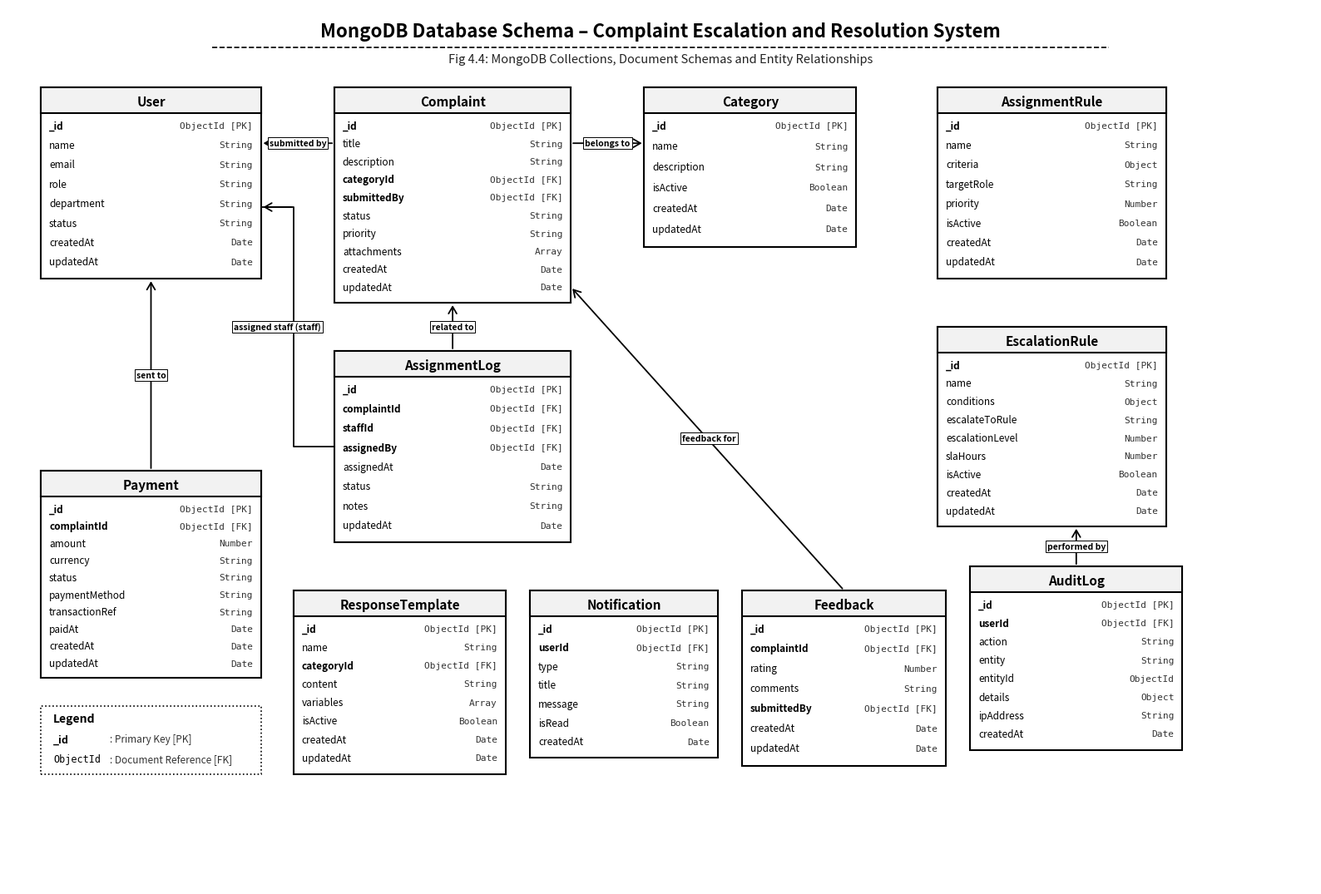

Write Python code to recreate this figure.
import matplotlib
matplotlib.use('Agg')
import matplotlib.pyplot as plt
import matplotlib.patches as patches

fig = plt.figure(figsize=(16, 11), dpi=300)
ax = fig.add_subplot(111)
ax.set_xlim(0, 1600)
ax.set_ylim(0, 1100)
ax.axis('off')

fig.patch.set_facecolor('#ffffff')
ax.set_facecolor('#ffffff')

# Title
ax.text(800, 1070, "MongoDB Database Schema – Complaint Escalation and Resolution System",
        ha='center', va='center', fontsize=16, fontweight='bold', color='#000000')
ax.plot([250, 1350], [1050, 1050], color='#000000', lw=1.2, linestyle='--')
ax.text(800, 1035, "Fig 4.4: MongoDB Collections, Document Schemas and Entity Relationships",
        ha='center', va='center', fontsize=10.5, fontstyle='italic', color='#222222')

def draw_table(ax, x, y, w, h, title, fields):
    box = patches.FancyBboxPatch((x, y - h), w, h, boxstyle="square,pad=0.0",
                                 facecolor='#ffffff', edgecolor='#000000', linewidth=1.5)
    ax.add_patch(box)
    
    header_h = 32
    header_box = patches.FancyBboxPatch((x, y - header_h), w, header_h, boxstyle="square,pad=0.0",
                                        facecolor='#f2f2f2', edgecolor='#000000', linewidth=1.5)
    ax.add_patch(header_box)
    
    ax.text(x + w/2, y - 18, title, ha='center', va='center', fontsize=11, fontweight='bold', color='#000000')
    
    curr_y = y - 48
    gap = (h - 45) / max(len(fields), 1)
    for name, ftype in fields:
        is_pk = "[PK]" in ftype
        is_fk = "[FK" in ftype
        fw = 'bold' if (is_pk or is_fk) else 'normal'
        ax.text(x + 10, curr_y, name, ha='left', va='center', fontsize=8.5, fontweight=fw, color='#000000')
        ax.text(x + w - 10, curr_y, ftype, ha='right', va='center', fontsize=8, fontfamily='monospace', color='#333333')
        curr_y -= gap

# 1. User
user_fields = [
    ("_id", "ObjectId [PK]"),
    ("name", "String"),
    ("email", "String"),
    ("role", "String"),
    ("department", "String"),
    ("status", "String"),
    ("createdAt", "Date"),
    ("updatedAt", "Date")
]
draw_table(ax, 40, 1000, 270, 240, "User", user_fields)

# 2. Complaint
complaint_fields = [
    ("_id", "ObjectId [PK]"),
    ("title", "String"),
    ("description", "String"),
    ("categoryId", "ObjectId [FK]"),
    ("submittedBy", "ObjectId [FK]"),
    ("status", "String"),
    ("priority", "String"),
    ("attachments", "Array"),
    ("createdAt", "Date"),
    ("updatedAt", "Date")
]
draw_table(ax, 400, 1000, 290, 270, "Complaint", complaint_fields)

# 3. Category
category_fields = [
    ("_id", "ObjectId [PK]"),
    ("name", "String"),
    ("description", "String"),
    ("isActive", "Boolean"),
    ("createdAt", "Date"),
    ("updatedAt", "Date")
]
draw_table(ax, 780, 1000, 260, 200, "Category", category_fields)

# 4. AssignmentRule
assign_fields = [
    ("_id", "ObjectId [PK]"),
    ("name", "String"),
    ("criteria", "Object"),
    ("targetRole", "String"),
    ("priority", "Number"),
    ("isActive", "Boolean"),
    ("createdAt", "Date"),
    ("updatedAt", "Date")
]
draw_table(ax, 1140, 1000, 280, 240, "AssignmentRule", assign_fields)

# 5. AssignmentLog
log_fields = [
    ("_id", "ObjectId [PK]"),
    ("complaintId", "ObjectId [FK]"),
    ("staffId", "ObjectId [FK]"),
    ("assignedBy", "ObjectId [FK]"),
    ("assignedAt", "Date"),
    ("status", "String"),
    ("notes", "String"),
    ("updatedAt", "Date")
]
draw_table(ax, 400, 670, 290, 240, "AssignmentLog", log_fields)

# 6. EscalationRule
esc_fields = [
    ("_id", "ObjectId [PK]"),
    ("name", "String"),
    ("conditions", "Object"),
    ("escalateToRule", "String"),
    ("escalationLevel", "Number"),
    ("slaHours", "Number"),
    ("isActive", "Boolean"),
    ("createdAt", "Date"),
    ("updatedAt", "Date")
]
draw_table(ax, 1140, 700, 280, 250, "EscalationRule", esc_fields)

# 7. Payment
pay_fields = [
    ("_id", "ObjectId [PK]"),
    ("complaintId", "ObjectId [FK]"),
    ("amount", "Number"),
    ("currency", "String"),
    ("status", "String"),
    ("paymentMethod", "String"),
    ("transactionRef", "String"),
    ("paidAt", "Date"),
    ("createdAt", "Date"),
    ("updatedAt", "Date")
]
draw_table(ax, 40, 520, 270, 260, "Payment", pay_fields)

# 8. ResponseTemplate
resp_fields = [
    ("_id", "ObjectId [PK]"),
    ("name", "String"),
    ("categoryId", "ObjectId [FK]"),
    ("content", "String"),
    ("variables", "Array"),
    ("isActive", "Boolean"),
    ("createdAt", "Date"),
    ("updatedAt", "Date")
]
draw_table(ax, 350, 370, 260, 230, "ResponseTemplate", resp_fields)

# 9. Notification
notif_fields = [
    ("_id", "ObjectId [PK]"),
    ("userId", "ObjectId [FK]"),
    ("type", "String"),
    ("title", "String"),
    ("message", "String"),
    ("isRead", "Boolean"),
    ("createdAt", "Date")
]
draw_table(ax, 640, 370, 230, 210, "Notification", notif_fields)

# 10. Feedback
fb_fields = [
    ("_id", "ObjectId [PK]"),
    ("complaintId", "ObjectId [FK]"),
    ("rating", "Number"),
    ("comments", "String"),
    ("submittedBy", "ObjectId [FK]"),
    ("createdAt", "Date"),
    ("updatedAt", "Date")
]
draw_table(ax, 900, 370, 250, 220, "Feedback", fb_fields)

# 11. AuditLog
audit_fields = [
    ("_id", "ObjectId [PK]"),
    ("userId", "ObjectId [FK]"),
    ("action", "String"),
    ("entity", "String"),
    ("entityId", "ObjectId"),
    ("details", "Object"),
    ("ipAddress", "String"),
    ("createdAt", "Date")
]
draw_table(ax, 1180, 400, 260, 230, "AuditLog", audit_fields)

# Legend Box
legend = patches.FancyBboxPatch((40, 140), 270, 85, boxstyle="square,pad=0.0",
                                facecolor='#ffffff', edgecolor='#000000', linewidth=1.2, linestyle=':')
ax.add_patch(legend)
ax.text(55, 205, "Legend", fontsize=10, fontweight='bold', color='#000000')
ax.text(55, 180, "_id", fontsize=9, fontweight='bold', color='#000000')
ax.text(125, 180, ": Primary Key [PK]", fontsize=8.5, color='#333333')
ax.text(55, 155, "ObjectId", fontsize=8.5, fontfamily='monospace', color='#000000')
ax.text(125, 155, ": Document Reference [FK]", fontsize=8.5, color='#333333')

# Arrows
def arrow(ax, x1, y1, x2, y2, label=None, lx=None, ly=None):
    ax.annotate('', xy=(x2, y2), xytext=(x1, y1),
                arrowprops=dict(arrowstyle="->,head_width=0.35,head_length=0.6",
                                color="#000000", lw=1.3, shrinkA=2, shrinkB=2))
    if label:
        if lx is None: lx = (x1 + x2) / 2
        if ly is None: ly = (y1 + y2) / 2
        ax.text(lx, ly, label, ha='center', va='center', fontsize=7.5, fontweight='bold',
                color='#000000', bbox=dict(boxstyle='square,pad=0.2', facecolor='#ffffff', edgecolor='#000000', lw=0.7))

# Complaint -> User ("submitted by")
arrow(ax, 400, 930, 310, 930, "submitted by")

# Complaint -> Category ("belongs to")
arrow(ax, 690, 930, 780, 930, "belongs to")

# AssignmentLog -> Complaint ("related to")
arrow(ax, 545, 670, 545, 730, "related to")

# AssignmentLog -> User ("assigned staff (staff)")
ax.plot([400, 350, 350, 310], [550, 550, 850, 850], color='#000000', lw=1.3)
arrow(ax, 350, 850, 310, 850, "assigned staff (staff)", lx=330, ly=700)

# Payment -> User ("sent to")
arrow(ax, 175, 520, 175, 760, "sent to")

# Feedback -> Complaint ("feedback for")
arrow(ax, 1025, 370, 690, 750, "feedback for", lx=860, ly=560)

# AuditLog -> EscalationRule ("performed by")
arrow(ax, 1310, 400, 1310, 450, "performed by")

plt.subplots_adjust(left=0.01, right=0.99, top=0.98, bottom=0.02)
out_path = r"d:\Uzhavan\docs\images\mongodb_database_schema_bw.png"
plt.savefig(out_path, dpi=300, facecolor=fig.get_facecolor(), edgecolor='none', bbox_inches='tight')
print(f"DONE: Generated {out_path}")
